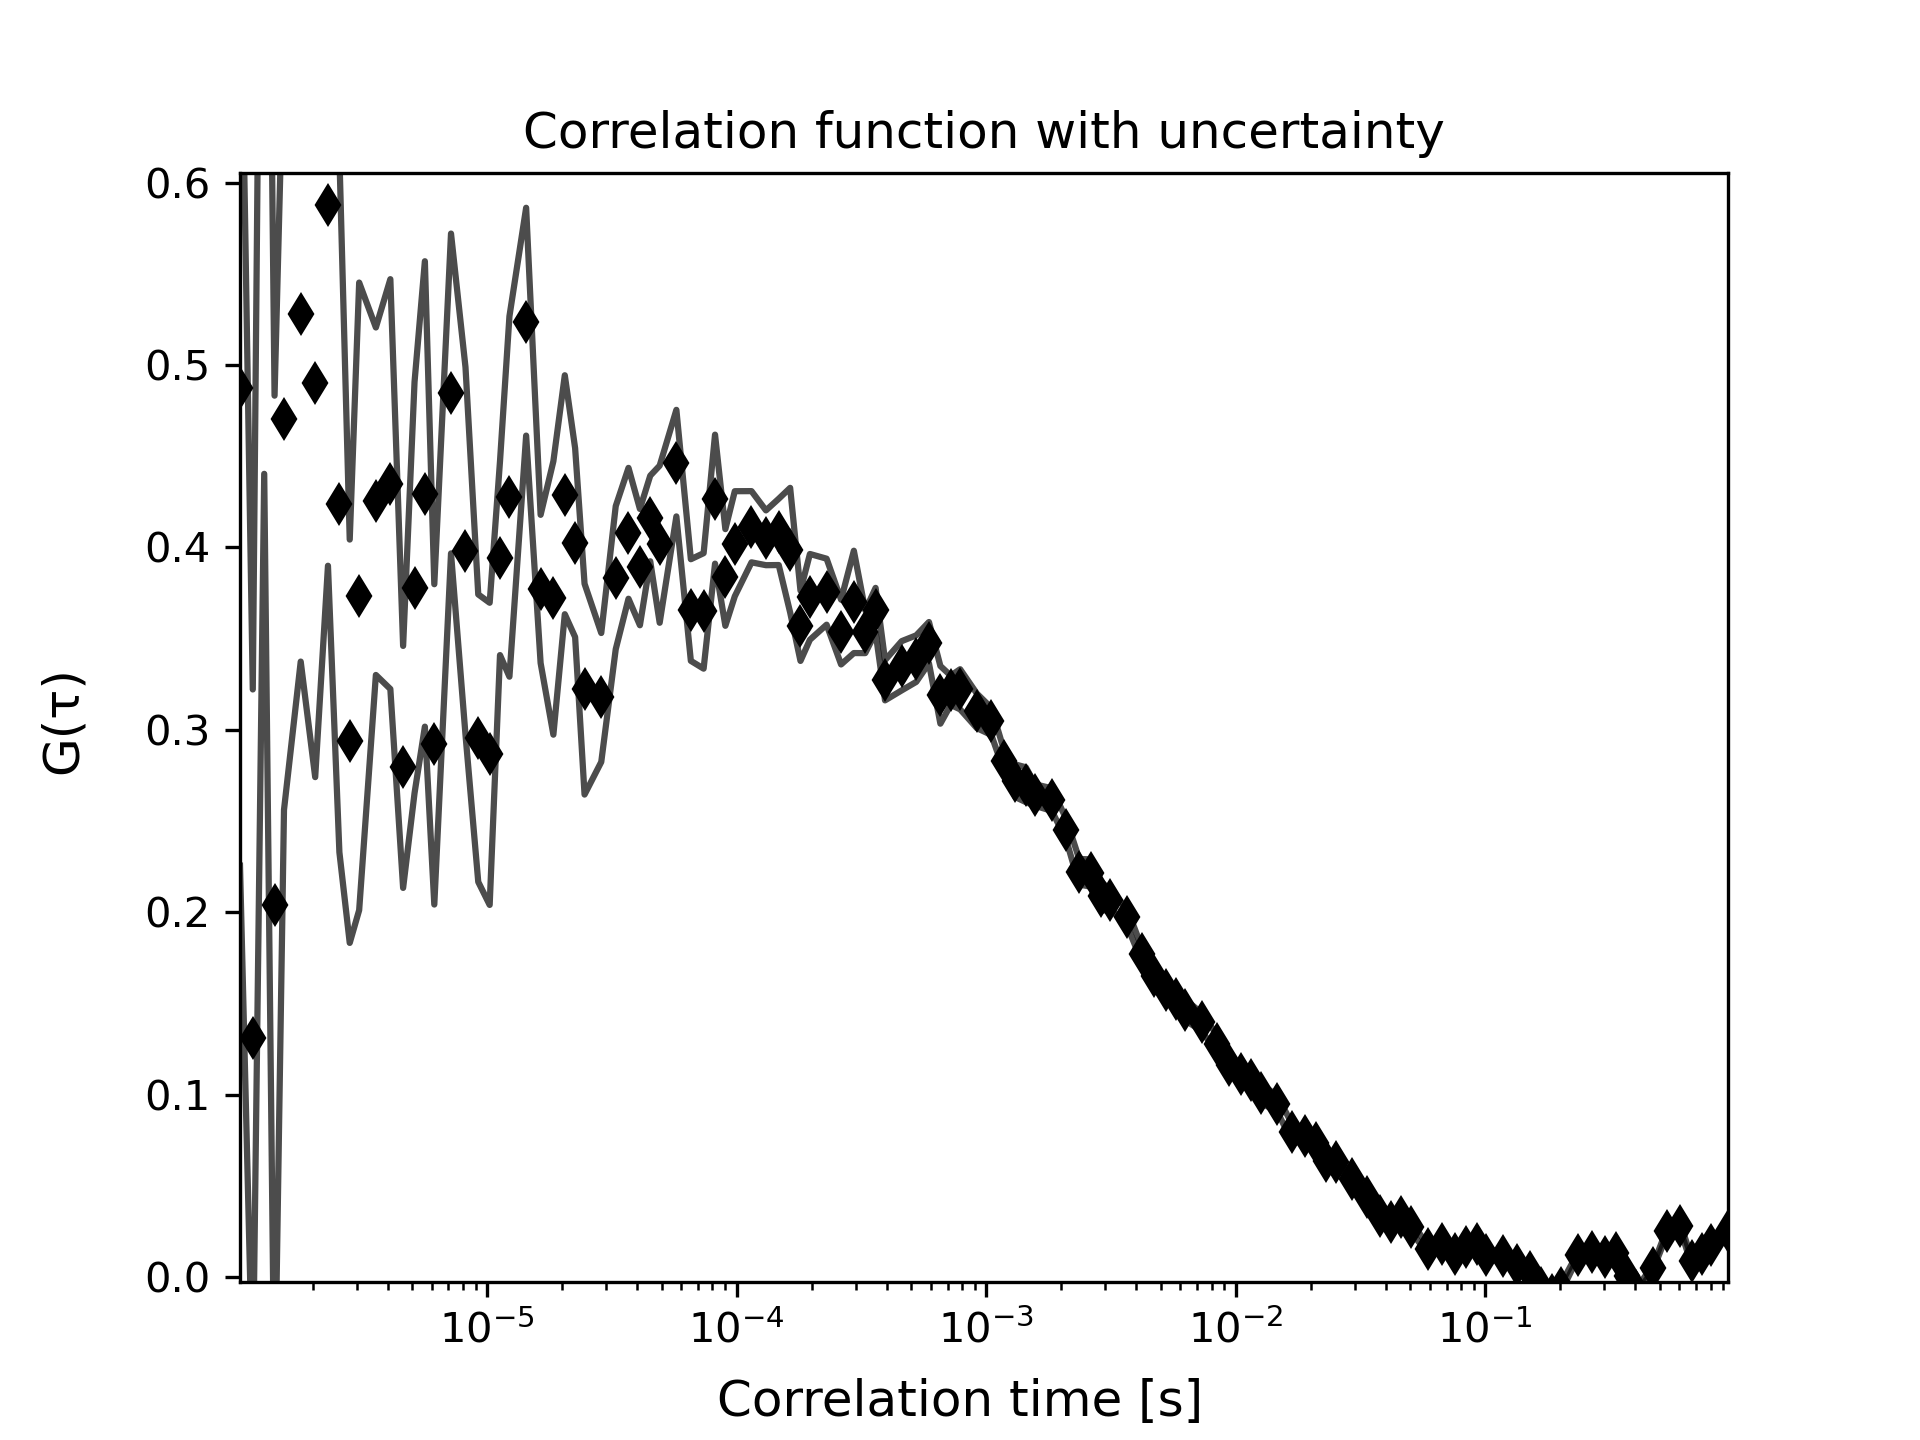

Data behind this chart, as committed beside it:
1.0225245405889742e-06, 0.48753810265677444, 5413.536223014444, 0.2619726520580494
1.150527612662704e-06, 0.1311, 5414, 0.191
1.2785306847364338e-06, 0.7229, 10, 0.2826
1.4065337568101634e-06, 0.2038, 0.0, 0.2794
1.5345368288838931e-06, 0.4702, 0.0, 0.2141
1.790542973031353e-06, 0.5277, 0.0, 0.1903
2.0465491171788125e-06, 0.4899, 0.0, 0.2158
2.3025552613262724e-06, 0.5875, 0.0, 0.1976
2.558561405473731e-06, 0.4238, 0.0, 0.1909
2.8145675496211907e-06, 0.2937, 0.0, 0.1105
3.0705736937686507e-06, 0.3732, 0.0, 0.172
3.58258598206357e-06, 0.4253, 0.0, 0.09523
4.0945982703584885e-06, 0.4347, 0.0, 0.1123
4.606610558653408e-06, 0.2797, 0.0, 0.06632
5.118622846948327e-06, 0.378, 0.0, 0.1127
5.630635135243246e-06, 0.4293, 0.0, 0.1276
6.142647423538165e-06, 0.292, 0.0, 0.08778
7.166672000128004e-06, 0.4844, 0.0, 0.08765
8.19069657671784e-06, 0.398, 0.0, 0.1007
9.214721153307679e-06, 0.2954, 0.0, 0.07879
1.0238745729897517e-05, 0.2868, 0.0, 0.08281
1.1262770306487355e-05, 0.3941, 0.0, 0.05312
1.2286794883077195e-05, 0.4279, 0.0, 0.09876
1.433484403625687e-05, 0.5237, 0.0, 0.06244
1.6382893189436546e-05, 0.3772, 0.0, 0.04062
1.8430942342616223e-05, 0.3723, 0.0, 0.07494
2.04789914957959e-05, 0.4289, 0.0, 0.06548
2.252704064897558e-05, 0.4026, 0.0, 0.05178
2.4575089802155252e-05, 0.3223, 0.0, 0.05778
2.8671188108514602e-05, 0.3177, 0.0, 0.03532
3.276728641487396e-05, 0.3834, 0.0, 0.03922
3.686338472123331e-05, 0.4077, 0.0, 0.03586
4.095948302759267e-05, 0.3892, 0.0, 0.03188
4.505558133395202e-05, 0.4158, 0.0, 0.02347
4.9151679640311366e-05, 0.4017, 0.0, 0.04306
5.734387625303008e-05, 0.4462, 0.0, 0.02921
6.553607286574878e-05, 0.3657, 0.0, 0.02786
7.372826947846749e-05, 0.3652, 0.0, 0.03165
8.19204660911862e-05, 0.4264, 0.0, 0.03535
9.01126627039049e-05, 0.3835, 0.0, 0.0265
9.83048593166236e-05, 0.402, 0.0, 0.02881
0.0001147, 0.4113, 0.0, 0.01952
0.0001311, 0.4053, 0.0, 0.01501
0.0001475, 0.4085, 0.0, 0.01816
0.0001638, 0.3985, 0.0, 0.03414
0.0001802, 0.357, 0.0, 0.01927
0.0001966, 0.3729, 0.0, 0.0235
0.0002294, 0.3757, 0.0, 0.01809
0.0002621, 0.3536, 0.0, 0.01775
0.0002949, 0.3701, 0.0, 0.02805
0.0003277, 0.3537, 0.0, 0.0117
0.0003605, 0.3656, 0.0, 0.01223
0.0003932, 0.3272, 0.0, 0.01102
0.0004588, 0.3351, 0.0, 0.0135
0.0005243, 0.339, 0.0, 0.01276
0.0005898, 0.3478, 0.0, 0.01132
0.0006554, 0.3192, 0.0, 0.01581
0.0007209, 0.3217, 0.0, 0.008025
0.0007864, 0.3222, 0.0, 0.011
0.0009175, 0.3104, 0.0, 0.009468
0.001049, 0.3047, 0.0, 0.007449
... 59 more rows
